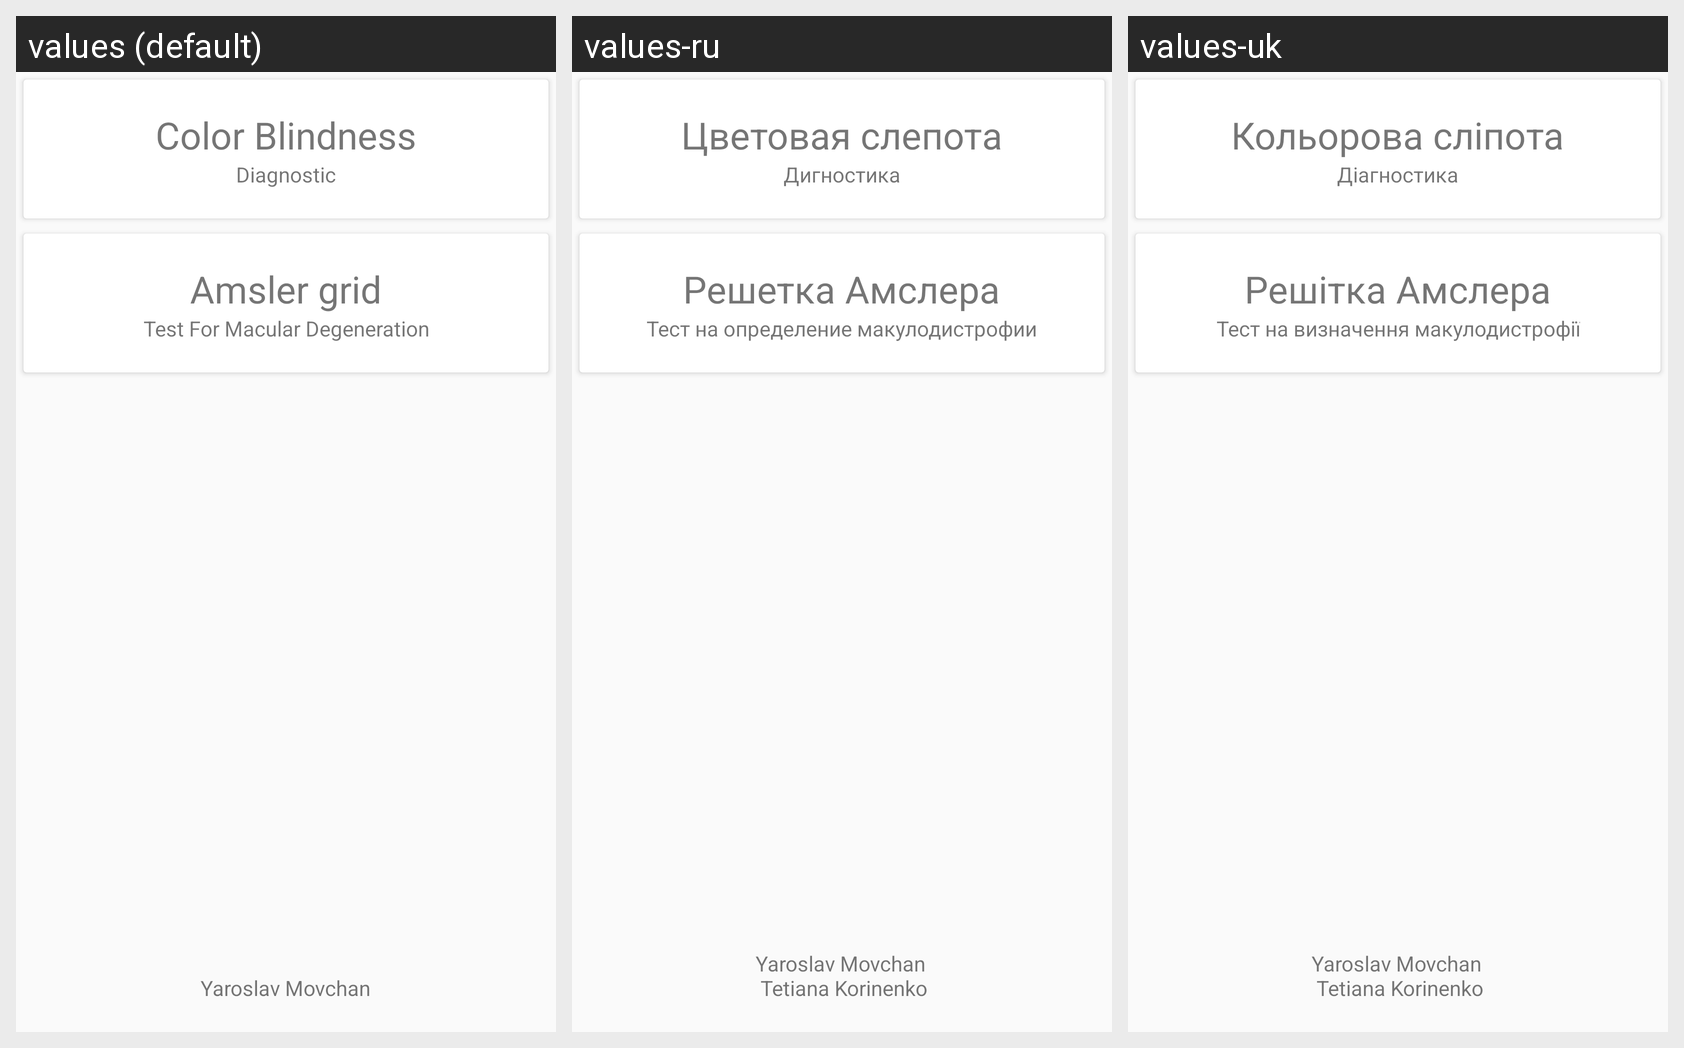

Here is an Android app screen in its default locale and in the app's own translations. Write out the translated-string differences for the strings that appear on this screen.
Android screen res/layout/activity_main.xml rendered under 3 locales, left to right: values (default), values-ru, values-uk. Device: Nexus 5 (rendered at 1080×1920; each locale shown at half size, 540×960, under a caption strip naming it); theme AppTheme.
Strings drawn on this screen, with the default value and each locale's value (text and hints the layout hard-codes, and strings that could not be matched under every locale, appear in the picture but are not listed):

colorblind_title
  values: Color Blindness
  values-ru: Цветовая слепота
  values-uk: Кольорова сліпота

colorblind_desc
  values: Diagnostic
  values-ru: Дигностика
  values-uk: Діагностика

amsler_title
  values: Amsler grid
  values-ru: Решетка Амслера
  values-uk: Решітка Амслера

amsler_desc
  values: Test For Macular Degeneration
  values-ru: Тест на определение макулодистрофии
  values-uk: Тест на визначення макулодистрофії

app_author
  values: Yaroslav Movchan
  values-ru: Yaroslav Movchan
       Tetiana Korinenko
  values-uk: Yaroslav Movchan
       Tetiana Korinenko
